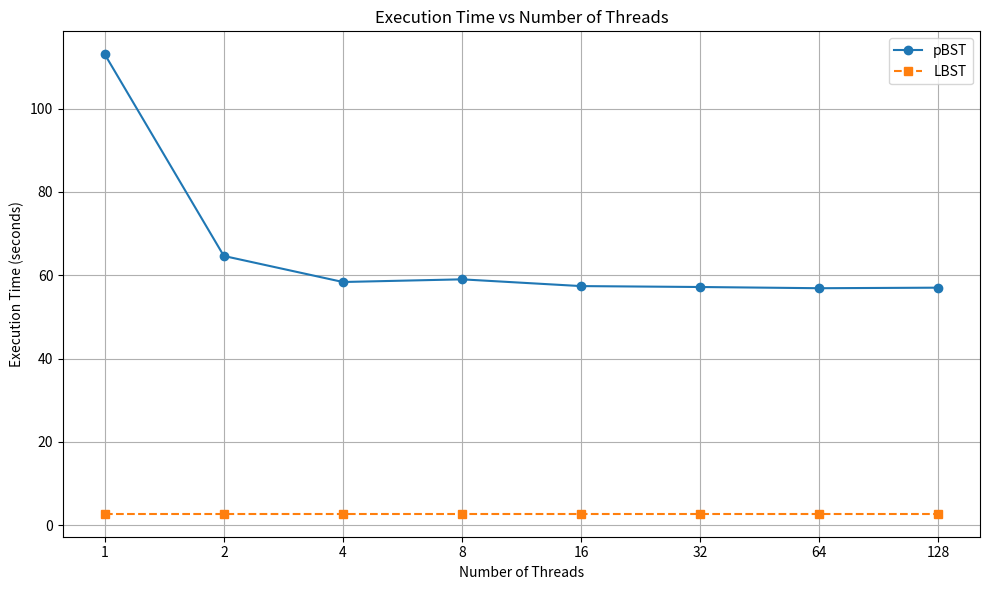

Write the Python code that produced this figure.
import matplotlib.pyplot as plt

# pBST data
threads = [1, 2, 4, 8, 16, 32, 64, 128]
pbst_times = [113.01, 64.62,  58.37, 59.01, 57.39, 57.17,  56.88, 57.01]

# LBST data
lbst_time = 2.76
lbst_times = [lbst_time] * len(threads)

plt.figure(figsize=(10, 6))

plt.plot(threads, pbst_times, marker='o', label='pBST')
plt.plot(threads, lbst_times, marker='s', linestyle='--', label='LBST')

plt.xscale('log', base=2)
plt.xticks(threads, threads)

plt.xlabel('Number of Threads')
plt.ylabel('Execution Time (seconds)')
plt.title('Execution Time vs Number of Threads')
plt.legend()
plt.grid(True)

plt.tight_layout()
plt.savefig("execution_times.png", dpi=300)
